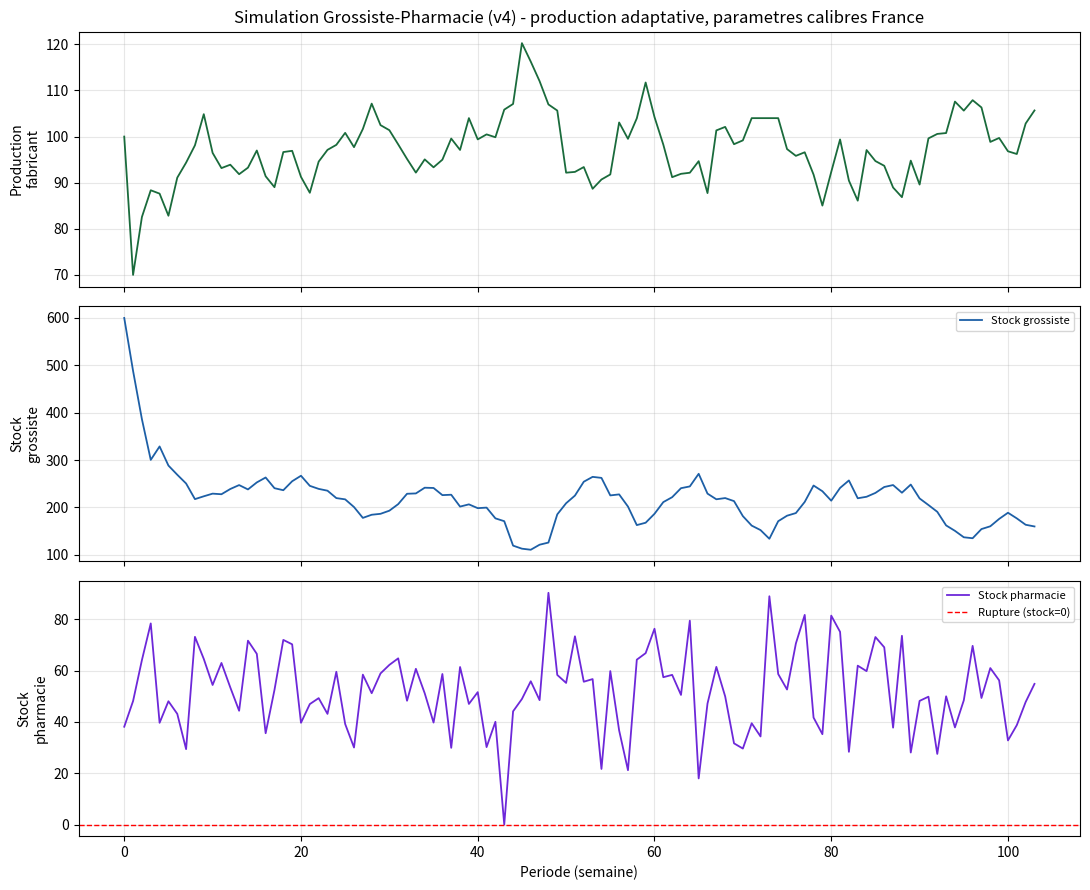

Source code (Python): (Note: this script raises an exception after producing the figure.)
"""
Simulation multi-agent de la chaine pharmaceutique francaise - VERSION 4
Projet de recherche S8 - Centrale Lille

PERIMETRE :
Maillon Fabricant -> Grossiste -> Pharmacie de ville (circuit ville),
identifie comme le plus critique dans la modelisation theorique (point de
rupture R2 au niveau du grossiste).

CHANGEMENT PAR RAPPORT A LA V3 :
La v3 presentait une limite assumee : le stock du grossiste croissait de
facon continue (~25-30 unites/semaine), car le fabricant produisait
systematiquement sa capacite nominale (130), superieure a la demande
moyenne (100), SANS AUCUN mecanisme reliant sa production a la demande
reelle ou au stock du grossiste. Ce n'etait pas un simple "effet de bord"
mais une consequence arithmetique directe et garantie du parametrage
(surplus structurel = capacite_nominale - D0 = 30/semaine, quelle que
soit la disruption ou la variance de la demande).

Cette version corrige le probleme en implementant la regle de production
ADAPTATIVE deja identifiee comme piste dans la v3, inspiree de ShortageSim
(qi = min(D/n, ci)) : le fabricant ne produit plus une quantite fixe, mais
ajuste sa production a un signal de demande lisse (moyenne mobile
exponentielle de la demande recue par le grossiste), plafonne par sa
capacite disponible (qui chute en cas de disruption).

  demande_lissee(t) = alpha * demande_observee(t) + (1 - alpha) * demande_lissee(t-1)
  production(t)     = min(demande_lissee(t), capacite_disponible(t))

Consequence directe verifiee par simulation (20 graines, voir notes du
projet) : le stock du grossiste se stabilise autour d'un niveau quasi
constant au lieu de diverger, et reste borne meme sur un horizon de 10
ans, sans qu'aucune derive lente n'apparaisse.

AUTRE CHANGEMENT : le seuil critique du grossiste a ete recalibre. Avec
la regle de production fixe de la v3, seuil_critique = D0 * 2 (= 200)
n'avait jamais ete atteint car le stock grossissait sans cesse. Avec la
regle adaptative, le stock du grossiste oscille naturellement autour de
~180 (ecart-type ~38) en l'absence de disruption -- un seuil a 200 etait
donc presque TOUJOURS franchi par le bas, ce qui aurait fait apparaitre
une fausse alerte permanente (jusqu'a 75% du temps en "rupture" meme sans
aucune disruption du fabricant). Le seuil a ete abaisse a D0 * 0.8 (= 80)
pour ne signaler un etat critique que lors d'un veritable ecart par
rapport au regime normal (typiquement en cas de disruption prolongee du
fabricant), conformement a l'intention initiale du modele.

PARAMETRES CALIBRES SUR DONNEES FRANCAISES (ANSM / Open Medic 2021-2023) :
  lambda = 0.14%/semaine (probabilite de disruption du fabricant)
  delta  = 20% (perte de capacite en cas de disruption, valeur ShortageSim
           conservee en l'absence de donnee francaise directement
           comparable)
  duree disruption = 6 a 52 semaines, moyenne 28 semaines (apres nettoyage
           des valeurs aberrantes du fichier ANSM -- dates de fin
           anterieures aux dates de debut, et durees superieures a 2 ans
           probablement liees a des fiches non mises a jour)

LIMITES ASSUMEES (inchangees par rapport a la v3, toujours valables) :
  - lambda est estime sur un tres petit echantillon (3 evenements sur 42
    observations categorie x annee), donc cette valeur est fragile
    statistiquement.
  - delta = 20% est une valeur reprise de ShortageSim (contexte
    americain), non calibree specifiquement sur le marche francais.
  - Les seuils de stock (capacite, stocks de securite) restent des choix
    de modelisation raisonnables mais non calibres sur des donnees
    reelles de stock interne (donnees non disponibles publiquement --
    secret commercial), comme explique dans le rapport.
  - Meme apres correction, le systeme reste relativement robuste face a
    une disruption isolee (le stock grossiste joue son role de tampon).
    Les vraies "ruptures" severes restent rares sur un horizon de 2 ans
    avec les parametres actuels -- point a surveiller si la simulation
    doit servir a generer des donnees synthetiques pour le volet ML, et
    a discuter avec l'encadrant (cf. point 2 du planning : enrichir ou
    non les donnees reelles avec des donnees synthetiques).
"""

import random
import matplotlib
matplotlib.use('Agg')
import matplotlib.pyplot as plt
from collections import deque


LAMBDA_HEBDO_FR = 0.0014
DELTA_FR = 0.20
DUREE_DISRUPTION_MIN_FR = 6
DUREE_DISRUPTION_MAX_FR = 52

DELAI_FABRICANT_GROSSISTE = 4   # semaines
DELAI_GROSSISTE_PHARMACIE = 1   # semaine

ALPHA_LISSAGE_DEMANDE = 0.3      # poids du dernier signal de demande dans la moyenne mobile exponentielle


class Fabricant:
    """Produit chaque semaine selon une regle ADAPTATIVE (v4) : la production suit
    un signal de demande lisse (moyenne mobile exponentielle), plafonne par la
    capacite disponible (qui chute en cas de disruption). Inspiree de la regle
    qi = min(D/n, ci) de ShortageSim.

    Avant (v3) : production = capacite_nominale fixe, sans lien avec la demande
    reelle -> surplus structurel garanti si capacite_nominale > D0 (cf. notes v4
    en tete de fichier). Desormais corrige.
    """
    def __init__(self, capacite_nominale, demande_initiale, lam=LAMBDA_HEBDO_FR,
                 delta=DELTA_FR, alpha=ALPHA_LISSAGE_DEMANDE):
        self.capacite_nominale = capacite_nominale
        self.lam = lam
        self.delta = delta
        self.alpha = alpha
        self.en_disruption = False
        self.duree_restante = 0
        self.demande_lissee = demande_initiale  # amorce du signal a t=0

    def produire(self, demande_observee):
        # Mise a jour du signal de demande (simplification : le fabricant recoit
        # directement la demande arrivee au grossiste comme signal ; un modele plus
        # fin pourrait ajouter un delai d'information supplementaire ici).
        self.demande_lissee = self.alpha * demande_observee + (1 - self.alpha) * self.demande_lissee

        if self.en_disruption:
            self.duree_restante -= 1
            if self.duree_restante <= 0:
                self.en_disruption = False
        elif random.random() < self.lam:
            self.en_disruption = True
            self.duree_restante = random.randint(DUREE_DISRUPTION_MIN_FR, DUREE_DISRUPTION_MAX_FR)

        capacite_dispo = self.capacite_nominale * (1 - self.delta) if self.en_disruption else self.capacite_nominale
        return min(self.demande_lissee, capacite_dispo)


class FileDelai:
    """File d'attente simple pour modeliser un delai de transport fixe entre 2 agents."""
    def __init__(self, delai):
        self.delai = delai
        self.file = deque([0] * delai)  # initialement vide (pas de flux en transit au demarrage)

    def envoyer(self, quantite):
        self.file.append(quantite)

    def recevoir(self):
        return self.file.popleft()


class Grossiste:
    """Recoit le flux du fabricant (apres delai), sert la pharmacie selon sa demande."""
    def __init__(self, stock_initial, seuil_critique):
        self.stock = stock_initial
        self.seuil_critique = seuil_critique
        self.en_rupture = False

    def recevoir(self, quantite):
        self.stock += quantite

    def servir(self, demande):
        livre = min(self.stock, demande)
        self.stock -= livre
        self.en_rupture = self.stock < self.seuil_critique
        return livre


class Pharmacie:
    """Recoit le flux du grossiste (apres delai), vend au patient."""
    def __init__(self, stock_initial, seuil_critique):
        self.stock = stock_initial
        self.seuil_critique = seuil_critique
        self.en_rupture = False
        self.demande_non_servie_cumulee = 0

    def recevoir(self, quantite):
        self.stock += quantite

    def vendre(self, demande):
        vendu = min(self.stock, demande)
        manque = demande - vendu
        self.stock -= vendu
        self.en_rupture = self.stock <= 0
        self.demande_non_servie_cumulee += manque
        return vendu


def demande_patient(D0, sigma):
    return max(0, random.gauss(D0, sigma))


def lancer_simulation(n_periodes=104, D0=100, sigma=15, graine=42):
    random.seed(graine)

    fabricant = Fabricant(capacite_nominale=130, demande_initiale=D0)
    file_fab_gros = FileDelai(DELAI_FABRICANT_GROSSISTE)
    grossiste = Grossiste(stock_initial=D0 * DELAI_FABRICANT_GROSSISTE * 1.5,
                           seuil_critique=D0 * 0.8)
    file_gros_pharma = FileDelai(DELAI_GROSSISTE_PHARMACIE)
    pharmacie = Pharmacie(stock_initial=D0 * DELAI_GROSSISTE_PHARMACIE * 1.5,
                          seuil_critique=D0 * 0.5)

    hist = {k: [] for k in ['periode', 'capacite_fabricant', 'disruption_fabricant',
                             'stock_grossiste', 'stock_pharmacie', 'demande_patient',
                             'rupture_grossiste', 'rupture_pharmacie']}

    # Signal de demande transmis au fabricant : la demande recue par le grossiste
    # a la periode precedente (amorce a D0 pour la toute premiere periode).
    demande_recue_grossiste_precedente = D0

    for t in range(n_periodes):
        # 1. Le fabricant ajuste sa production au signal de demande, puis produit
        #    -> part dans le "tuyau" vers le grossiste
        capacite = fabricant.produire(demande_recue_grossiste_precedente)
        file_fab_gros.envoyer(capacite)
        arrivee_chez_grossiste = file_fab_gros.recevoir()
        grossiste.recevoir(arrivee_chez_grossiste)

        # 2. La pharmacie exprime sa demande au grossiste -> part dans le "tuyau"
        D = demande_patient(D0, sigma)
        file_gros_pharma.envoyer(D)               # la demande d'aujourd'hui part vers le grossiste
        demande_arrivee_au_grossiste = file_gros_pharma.recevoir()  # la demande d'il y a "delai" semaines arrive
        livre_a_pharmacie = grossiste.servir(demande_arrivee_au_grossiste)
        pharmacie.recevoir(livre_a_pharmacie)

        # 3. La pharmacie vend au patient (demande du jour meme, deja en stock ou pas)
        pharmacie.vendre(D)

        # 4. Le signal transmis au fabricant pour la PROCHAINE periode est la
        #    demande qui vient d'arriver au grossiste cette periode-ci.
        demande_recue_grossiste_precedente = demande_arrivee_au_grossiste

        hist['periode'].append(t)
        hist['capacite_fabricant'].append(capacite)
        hist['disruption_fabricant'].append(fabricant.en_disruption)
        hist['stock_grossiste'].append(grossiste.stock)
        hist['stock_pharmacie'].append(pharmacie.stock)
        hist['demande_patient'].append(D)
        hist['rupture_grossiste'].append(grossiste.en_rupture)
        hist['rupture_pharmacie'].append(pharmacie.en_rupture)

    return hist, fabricant, grossiste, pharmacie


def afficher(hist):
    fig, axes = plt.subplots(3, 1, figsize=(11, 9), sharex=True)

    axes[0].plot(hist['periode'], hist['capacite_fabricant'], color='#1A6B3C', linewidth=1.3)
    axes[0].set_ylabel('Production\nfabricant')
    axes[0].set_title('Simulation Grossiste-Pharmacie (v4) - production adaptative, parametres calibres France')
    axes[0].grid(alpha=0.3)

    axes[1].plot(hist['periode'], hist['stock_grossiste'], color='#1D5FA6', linewidth=1.3, label='Stock grossiste')
    axes[1].set_ylabel('Stock\ngrossiste')
    axes[1].legend(fontsize=8)
    axes[1].grid(alpha=0.3)

    axes[2].plot(hist['periode'], hist['stock_pharmacie'], color='#6D28D9', linewidth=1.3, label='Stock pharmacie')
    axes[2].axhline(y=0, color='red', linestyle='--', linewidth=1, label='Rupture (stock=0)')
    axes[2].set_ylabel('Stock\npharmacie')
    axes[2].set_xlabel('Periode (semaine)')
    axes[2].legend(fontsize=8)
    axes[2].grid(alpha=0.3)

    plt.tight_layout()
    plt.savefig('/home/claude/simulation/resultats_simulation_v4.png', dpi=150)
    print("Graphique sauvegarde : resultats_simulation_v4.png")


if __name__ == '__main__':
    print("=== Simulation v4 (production adaptative, stock grossiste stabilise) ===\n")
    hist, fabricant, grossiste, pharmacie = lancer_simulation()

    nb_rupture_g = sum(hist['rupture_grossiste'])
    nb_rupture_p = sum(hist['rupture_pharmacie'])
    nb_disrupt = sum(hist['disruption_fabricant'])

    print(f"Semaines de disruption fabricant : {nb_disrupt}/104 ({nb_disrupt/104*100:.1f}%)")
    print(f"Semaines en rupture grossiste     : {nb_rupture_g}/104 ({nb_rupture_g/104*100:.1f}%)")
    print(f"Semaines en rupture pharmacie     : {nb_rupture_p}/104 ({nb_rupture_p/104*100:.1f}%)")
    print(f"Demande patient non servie (cumul): {pharmacie.demande_non_servie_cumulee:.0f} unites")
    print(f"Stock grossiste final             : {grossiste.stock:.0f} (debut : {hist['stock_grossiste'][0]:.0f})")

    afficher(hist)
